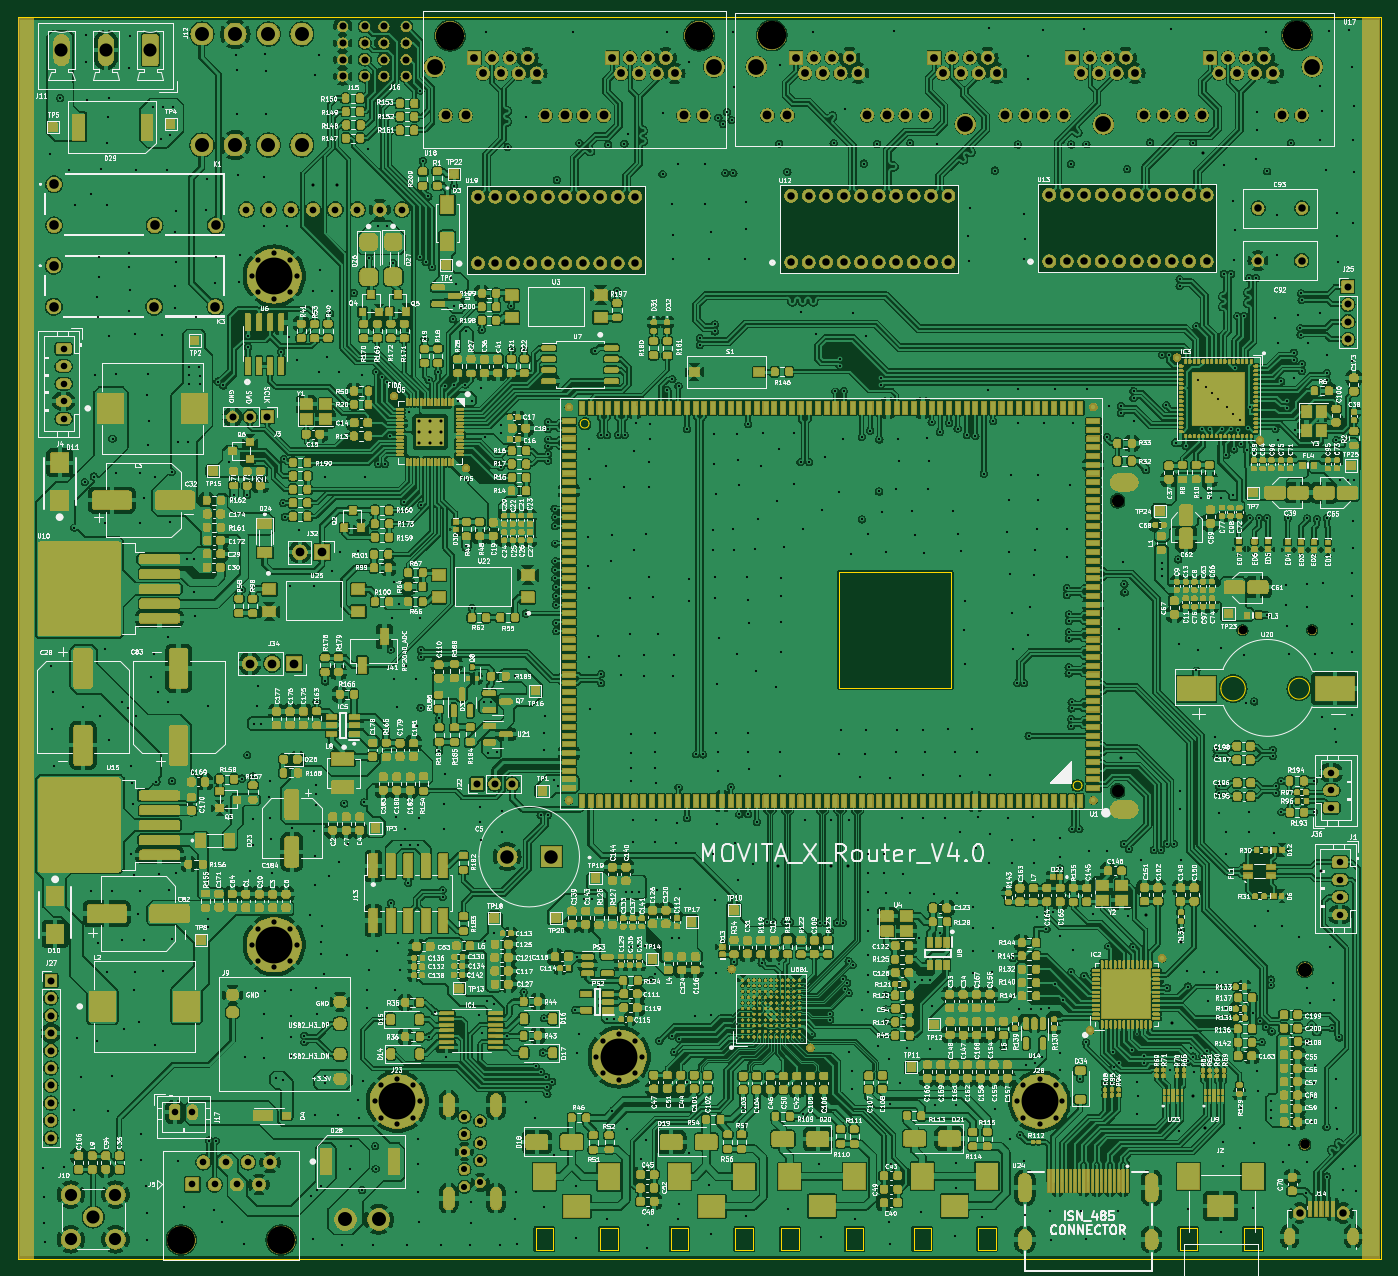
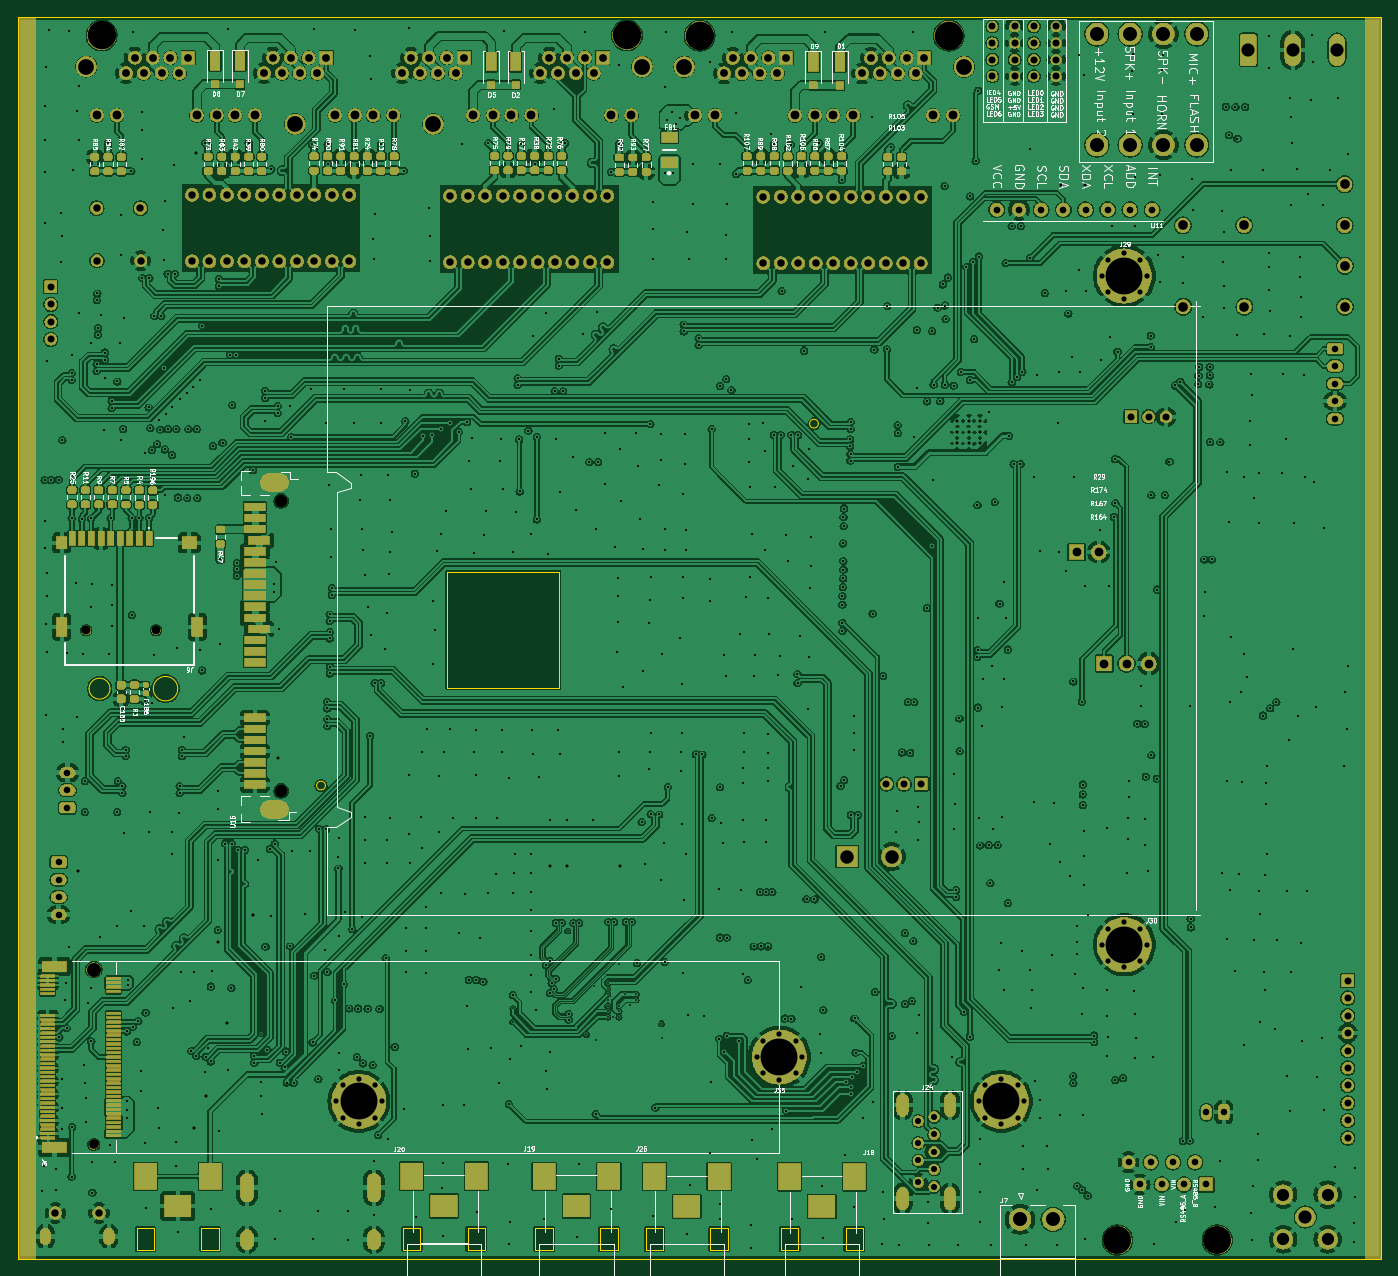
Circuit board: 11 layer files. Board 156.0 x 142.0 mm.
- bottom_mask: MXVR_3568_V4.0-B_Mask.gbs (796301 bytes)
- paste: MXVR_3568_V4.0-B_Paste.gbp (7243 bytes)
- bottom_silk: MXVR_3568_V4.0-B_Silkscreen.gbo (216269 bytes)
- bottom_copper: MXVR_3568_V4.0-Bottom Sıgnal 4_Cu.gbl (1130469 bytes)
- outline: MXVR_3568_V4.0-Edge_Cuts.gm1 (2701 bytes)
- top_mask: MXVR_3568_V4.0-F_Mask.gts (2067026 bytes)
- paste: MXVR_3568_V4.0-F_Paste.gtp (47126 bytes)
- top_silk: MXVR_3568_V4.0-F_Silkscreen.gto (1072709 bytes)
- drill: MXVR_3568_V4.0-NPTH.drl (850 bytes)
- drill: MXVR_3568_V4.0-PTH.drl (26201 bytes)
- top_copper: MXVR_3568_V4.0-Top Sıgnal1_Cu.gtl (1907068 bytes)

=== bottom_mask: MXVR_3568_V4.0-B_Mask.gbs (796301 bytes, source omitted) ===
=== paste: MXVR_3568_V4.0-B_Paste.gbp (7243 bytes, source omitted) ===
=== bottom_silk: MXVR_3568_V4.0-B_Silkscreen.gbo (216269 bytes, source omitted) ===
=== bottom_copper: MXVR_3568_V4.0-Bottom Sıgnal 4_Cu.gbl (1130469 bytes, source omitted) ===
=== outline: MXVR_3568_V4.0-Edge_Cuts.gm1 ===
G04 #@! TF.GenerationSoftware,KiCad,Pcbnew,8.0.0-rc1*
G04 #@! TF.CreationDate,2024-04-25T15:33:08+03:00*
G04 #@! TF.ProjectId,MXVR_3568_V4.0,4d585652-5f33-4353-9638-5f56342e302e,REV1*
G04 #@! TF.SameCoordinates,Original*
G04 #@! TF.FileFunction,Profile,NP*
%FSLAX46Y46*%
G04 Gerber Fmt 4.6, Leading zero omitted, Abs format (unit mm)*
G04 Created by KiCad (PCBNEW 8.0.0-rc1) date 2024-04-25 15:33:08*
%MOMM*%
%LPD*%
G01*
G04 APERTURE LIST*
G04 #@! TA.AperFunction,Profile*
%ADD10C,0.050000*%
G04 #@! TD*
G04 APERTURE END LIST*
D10*
X47630000Y-25520000D02*
X203630000Y-25520000D01*
X203630000Y-167520000D01*
X47630000Y-167520000D01*
X47630000Y-25520000D01*
X154480000Y-102200000D02*
X141650000Y-102200000D01*
X141650000Y-88970000D01*
X154480000Y-88970000D01*
X154480000Y-102200000D01*
X113010000Y-72000000D02*
G75*
G02*
X112010000Y-72000000I-500000J0D01*
G01*
X112010000Y-72000000D02*
G75*
G02*
X113010000Y-72000000I500000J0D01*
G01*
X169410000Y-113400000D02*
G75*
G02*
X168410000Y-113400000I-500000J0D01*
G01*
X168410000Y-113400000D02*
G75*
G02*
X169410000Y-113400000I500000J0D01*
G01*
X180590000Y-164020000D02*
X182590000Y-164020000D01*
X182590000Y-166520000D01*
X180590000Y-166520000D01*
X180590000Y-164020000D01*
X187990000Y-164020000D02*
X189990000Y-164020000D01*
X189990000Y-166520000D01*
X187990000Y-166520000D01*
X187990000Y-164020000D01*
X188100000Y-102320000D02*
G75*
G02*
X185300000Y-102320000I-1400000J0D01*
G01*
X185300000Y-102320000D02*
G75*
G02*
X188100000Y-102320000I1400000J0D01*
G01*
X195450000Y-102320000D02*
G75*
G02*
X193050000Y-102320000I-1200000J0D01*
G01*
X193050000Y-102320000D02*
G75*
G02*
X195450000Y-102320000I1200000J0D01*
G01*
X122355000Y-166542500D02*
X124355000Y-166542500D01*
X124355000Y-164042500D01*
X122355000Y-164042500D01*
X122355000Y-166542500D01*
X129755000Y-166542500D02*
X131755000Y-166542500D01*
X131755000Y-164042500D01*
X129755000Y-164042500D01*
X129755000Y-166542500D01*
X150140000Y-166500000D02*
X152140000Y-166500000D01*
X152140000Y-164000000D01*
X150140000Y-164000000D01*
X150140000Y-166500000D01*
X157540000Y-166500000D02*
X159540000Y-166500000D01*
X159540000Y-164000000D01*
X157540000Y-164000000D01*
X157540000Y-166500000D01*
X106900000Y-166552500D02*
X108900000Y-166552500D01*
X108900000Y-164052500D01*
X106900000Y-164052500D01*
X106900000Y-166552500D01*
X114300000Y-166552500D02*
X116300000Y-166552500D01*
X116300000Y-164052500D01*
X114300000Y-164052500D01*
X114300000Y-166552500D01*
X134980000Y-166520000D02*
X136980000Y-166520000D01*
X136980000Y-164020000D01*
X134980000Y-164020000D01*
X134980000Y-166520000D01*
X142380000Y-166520000D02*
X144380000Y-166520000D01*
X144380000Y-164020000D01*
X142380000Y-164020000D01*
X142380000Y-166520000D01*
M02*

=== top_mask: MXVR_3568_V4.0-F_Mask.gts (2067026 bytes, source omitted) ===
=== paste: MXVR_3568_V4.0-F_Paste.gtp (47126 bytes, source omitted) ===
=== top_silk: MXVR_3568_V4.0-F_Silkscreen.gto (1072709 bytes, source omitted) ===
=== drill: MXVR_3568_V4.0-NPTH.drl ===
M48
; DRILL file {KiCad 8.0.0-rc1} date 2024-04-25T15:33:10+0300
; FORMAT={-:-/ absolute / inch / decimal}
; #@! TF.CreationDate,2024-04-25T15:33:10+03:00
; #@! TF.GenerationSoftware,Kicad,Pcbnew,8.0.0-rc1
; #@! TF.FileFunction,NonPlated,1,6,NPTH
FMAT,2
INCH
; #@! TA.AperFunction,NonPlated,NPTH,ComponentDrill
T1C0.0394
; #@! TA.AperFunction,NonPlated,NPTH,ComponentDrill
T2C0.0433
; #@! TA.AperFunction,NonPlated,NPTH,ComponentDrill
T3C0.0551
; #@! TA.AperFunction,NonPlated,NPTH,ComponentDrill
T4C0.0630
; #@! TA.AperFunction,NonPlated,NPTH,ComponentDrill
T5C0.1260
; #@! TA.AperFunction,NonPlated,NPTH,ComponentDrill
T6C0.1280
%
G90
G05
T1
X7.3929Y-3.765
X7.7071Y-3.765
T2
X7.6736Y-6.0813
T3
X6.8299Y-3.1823
X6.8299Y-4.489
T4
X7.6736Y-5.2939
T5
X2.6126Y-6.5118
X3.0626Y-6.5118
T6
X3.8224Y-1.087
X4.9445Y-1.087
X5.2722Y-1.0858
X7.6384Y-1.0858
M30

=== drill: MXVR_3568_V4.0-PTH.drl (26201 bytes, source omitted) ===
=== top_copper: MXVR_3568_V4.0-Top Sıgnal1_Cu.gtl (1907068 bytes, source omitted) ===
